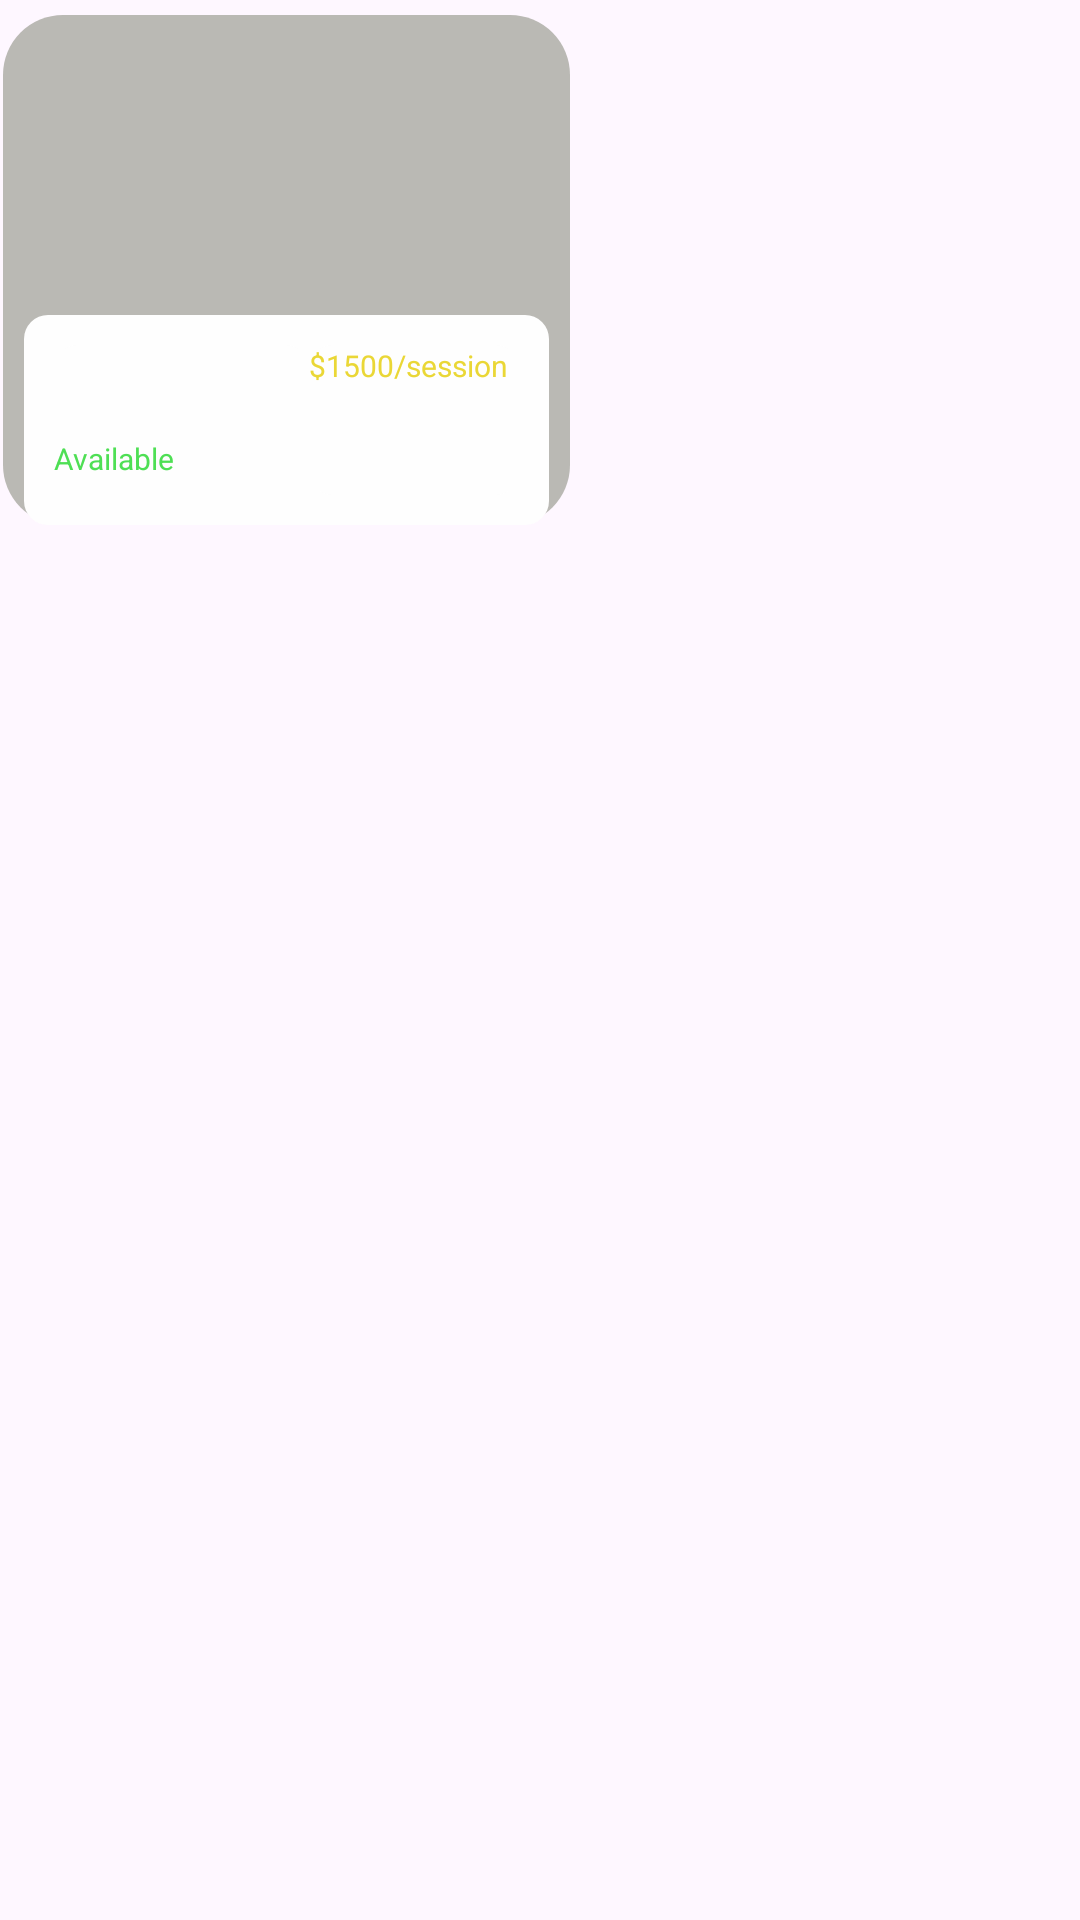

Layout XML and referenced resources for this Android screen:
<!-- AndroidManifest.xml: application theme Theme.I212502 -->
<!-- res/layout/profiles_home.xml -->
<?xml version="1.0" encoding="utf-8"?>
<LinearLayout xmlns:android="http://schemas.android.com/apk/res/android"
    android:layout_width="180dp"
    android:layout_height="match_parent"

    >

<LinearLayout
    android:layout_width="wrap_content"
    android:layout_height="170dp"
    android:layout_marginLeft="1dp"
    android:layout_marginRight="9dp"
    android:layout_marginTop="5dp"
    android:background="@drawable/imagebox"
    android:orientation="vertical"
    android:paddingLeft="7dp"
    android:paddingRight="7dp"
    android:id="@+id/profileforsearch"
    android:gravity="bottom">

        <LinearLayout
            android:layout_width="175dp"
            android:layout_height="70dp"
            android:background="@drawable/text_boarder"
            android:orientation="horizontal"
            android:padding="10dp"
            android:weightSum="2"

            >
            <LinearLayout
                android:layout_width="0dp"
                android:layout_height="60dp"
                android:background="@drawable/text_boarder"
                android:layout_weight="1.1"
                android:gravity="top"
                android:orientation="vertical"

                >
                <TextView
                    android:layout_width="wrap_content"
                    android:layout_height="wrap_content"
                    android:text=""
                    android:textSize="12dp"
                    android:id="@+id/name"/>
                <TextView
                    android:layout_width="wrap_content"
                    android:layout_height="wrap_content"
                    android:text=""
                    android:textSize="11dp"
                    android:id="@+id/disc"/>
                <TextView
                    android:layout_width="wrap_content"
                    android:layout_height="wrap_content"
                    android:text="Available"
                    android:textSize="10dp"
                    android:textColor="#4EDF54"
                    android:id="@+id/avail"/>

            </LinearLayout>
            <LinearLayout
                android:layout_width="0dp"
                android:layout_height="50dp"
                android:background="@drawable/text_boarder"
                android:layout_weight="0.9"
                android:gravity="top"

                android:orientation="vertical"


                >
                <TextView
                    android:layout_width="wrap_content"
                    android:layout_height="wrap_content"
                    android:text="$1500/session"
                    android:textSize="10dp"
                    android:textColor="#EAD736"
                    android:id="@+id/price"/>
                <ImageView  android:id="@+id/like"
                    android:padding="3dp"
                    android:layout_width="wrap_content"
                    android:layout_height="wrap_content"
                    android:src="@drawable/heart_e"/>

            </LinearLayout>

        </LinearLayout>
</LinearLayout>
</LinearLayout>
<!-- resources referenced by this layout -->
<resources>
  <!-- drawable imagebox (drawable) -->
  <?xml version="1.0" encoding="utf-8"?>
  <shape xmlns:android="http://schemas.android.com/apk/res/android">
      <solid android:color="#BAB9B4" ></solid>
      <stroke
          android:width="0dp"
           />
      <corners android:radius="20dp"/>
  </shape>
  <!-- drawable text_boarder (drawable) -->
  <?xml version="1.0" encoding="utf-8"?>
  <shape xmlns:android="http://schemas.android.com/apk/res/android">
      <solid android:color="#FEFEFE"></solid>
      <corners android:radius="8dp"/>
  </shape>
  <style name="Theme.I212502" parent="Base.Theme.I212502" />
  <style name="Base.Theme.I212502" parent="Theme.Material3.DayNight.NoActionBar">
          
          
      </style>
</resources>
